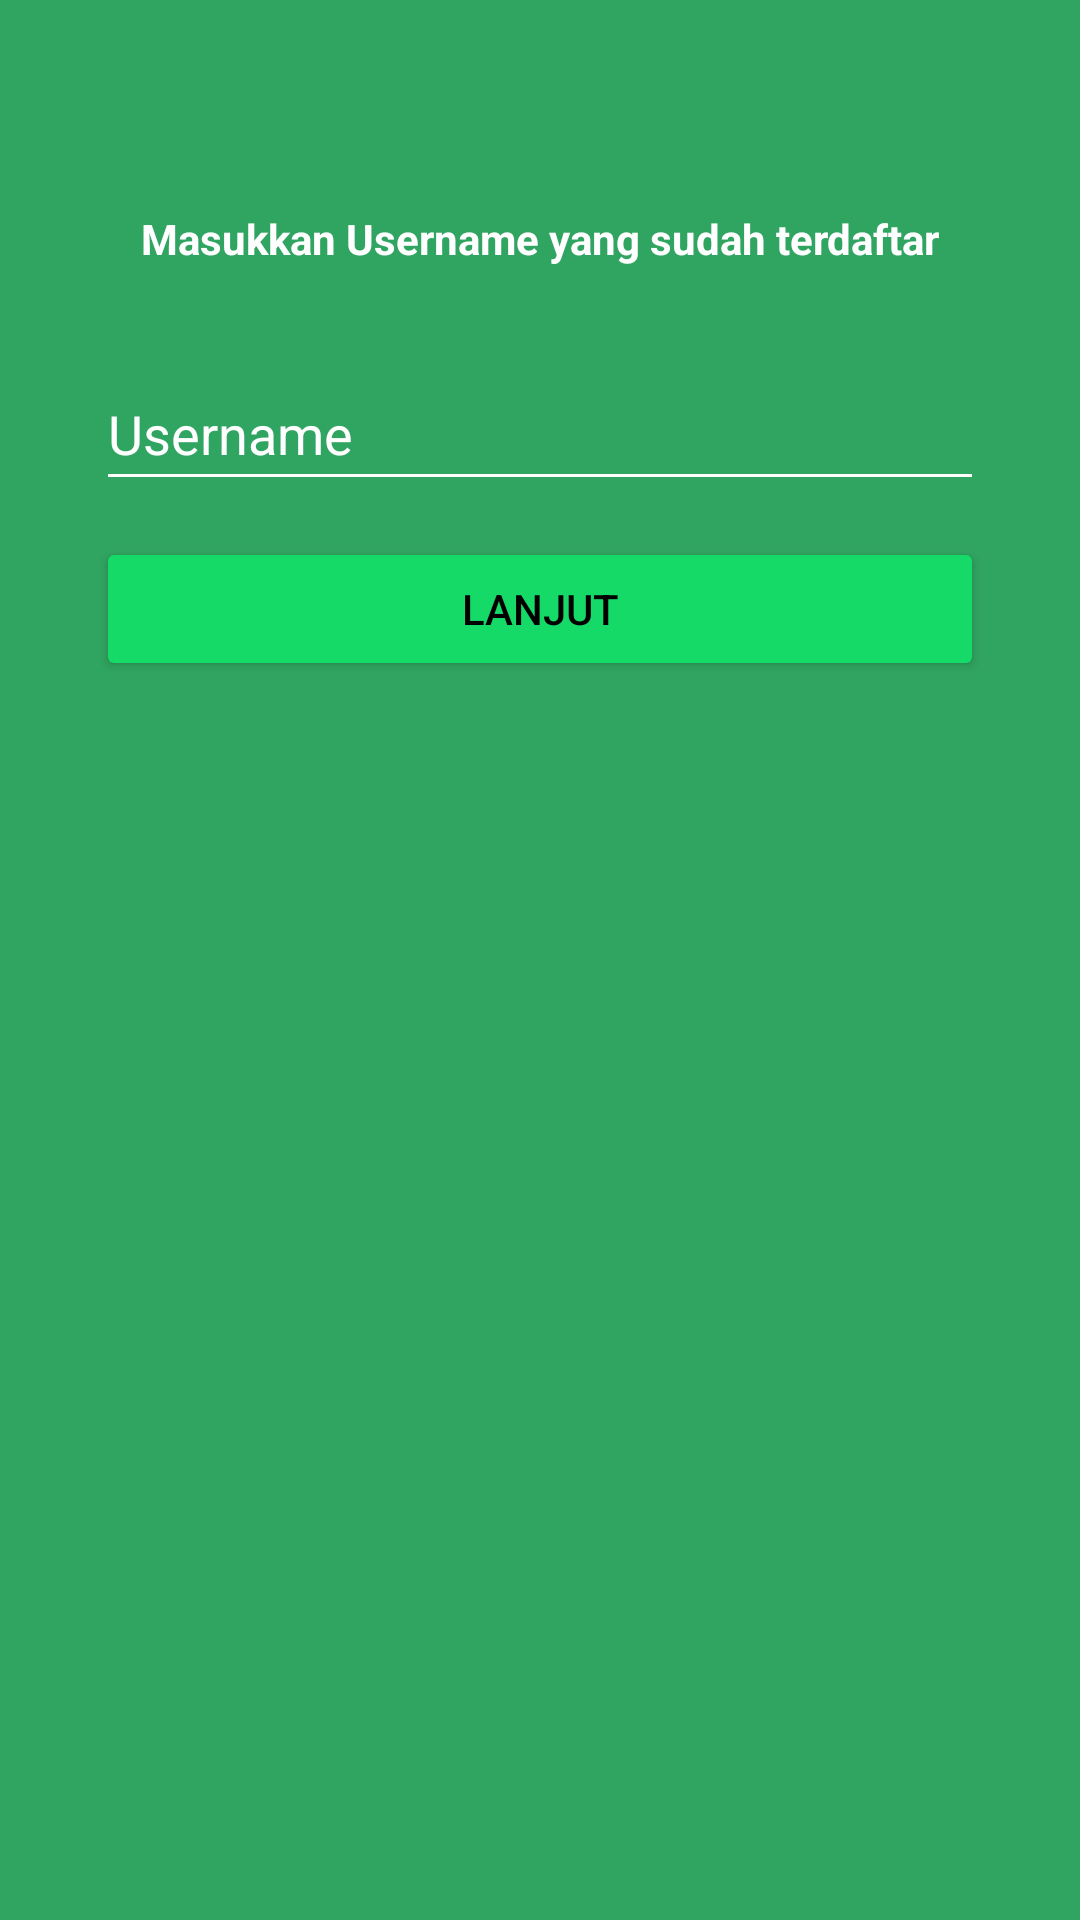

Write the Android layout XML for this screen, with the resource values it uses.
<!-- AndroidManifest.xml: application theme Theme.DeteksiSayur -->
<!-- res/layout/activity_main_lupa_password.xml -->
<?xml version="1.0" encoding="utf-8"?>
<androidx.constraintlayout.widget.ConstraintLayout xmlns:android="http://schemas.android.com/apk/res/android"
    xmlns:app="http://schemas.android.com/apk/res-auto"
    xmlns:tools="http://schemas.android.com/tools"
    android:layout_width="match_parent"
    android:layout_height="match_parent"
    android:background="#30A561"
    tools:context=".MainActivityLogin">

    <TextView
        android:id="@+id/deskripsi"
        android:layout_width="290dp"
        android:layout_height="wrap_content"
        android:layout_marginStart="32dp"
        android:layout_marginEnd="32dp"
        android:layout_marginTop="70dp"
        android:justificationMode="inter_word"
        android:textStyle="bold"
        android:textAlignment="center"
        android:text="Masukkan Username yang sudah terdaftar"
        android:textColor="#FFFFFF"
        app:layout_constraintEnd_toEndOf="parent"
        app:layout_constraintStart_toStartOf="parent"
        app:layout_constraintTop_toTopOf="parent"/>

    <EditText
        android:id="@+id/editTextUsername"
        android:layout_width="0dp"
        android:layout_height="wrap_content"
        android:layout_marginStart="32dp"
        android:layout_marginTop="30dp"
        android:layout_marginEnd="32dp"
        android:hint="Username"
        android:backgroundTint="#FFFFFF"
        android:textColorHint="#FFFFFF"
        android:textColor="#FFFFFF"
        android:minHeight="48dp"
        app:layout_constraintEnd_toEndOf="parent"
        app:layout_constraintStart_toStartOf="parent"
        app:layout_constraintTop_toBottomOf="@+id/deskripsi" />

    <Button
        android:id="@+id/lanjut"
        android:layout_width="match_parent"
        android:layout_height="48dp"
        android:layout_marginStart="32dp"
        android:layout_marginTop="12dp"
        android:layout_marginEnd="32dp"
        android:backgroundTint="#15DA67"
        android:text="Lanjut"
        android:textColor="#000000"
        app:layout_constraintEnd_toEndOf="parent"
        app:layout_constraintHorizontal_bias="1.0"
        app:layout_constraintStart_toStartOf="parent"
        app:layout_constraintTop_toBottomOf="@+id/editTextUsername" />

</androidx.constraintlayout.widget.ConstraintLayout>
<!-- resources referenced by this layout -->
<resources>
  <style name="Theme.DeteksiSayur" parent="Theme.MaterialComponents.DayNight.DarkActionBar">
          
          <item name="colorPrimary">@color/purple_500</item>
          <item name="colorPrimaryVariant">@color/purple_700</item>
          <item name="colorOnPrimary">@color/white</item>
          
          <item name="colorSecondary">@color/teal_200</item>
          <item name="colorSecondaryVariant">@color/teal_700</item>
          <item name="colorOnSecondary">@color/black</item>
          
          <item name="android:statusBarColor">?attr/colorPrimaryVariant</item>
          
          <item name="windowNoTitle">true</item>
          
      </style>
  <!-- not gathered from this repository: default colours our renderer supplied (Android Studio template values) -->
  <color name="purple_500">#FF6200EE</color>
  <color name="purple_700">#FF3700B3</color>
  <color name="teal_200">#FF03DAC5</color>
  <color name="teal_700">#FF018786</color>
  <color name="black">#FF000000</color>
  <color name="white">#FFFFFFFF</color>
</resources>
